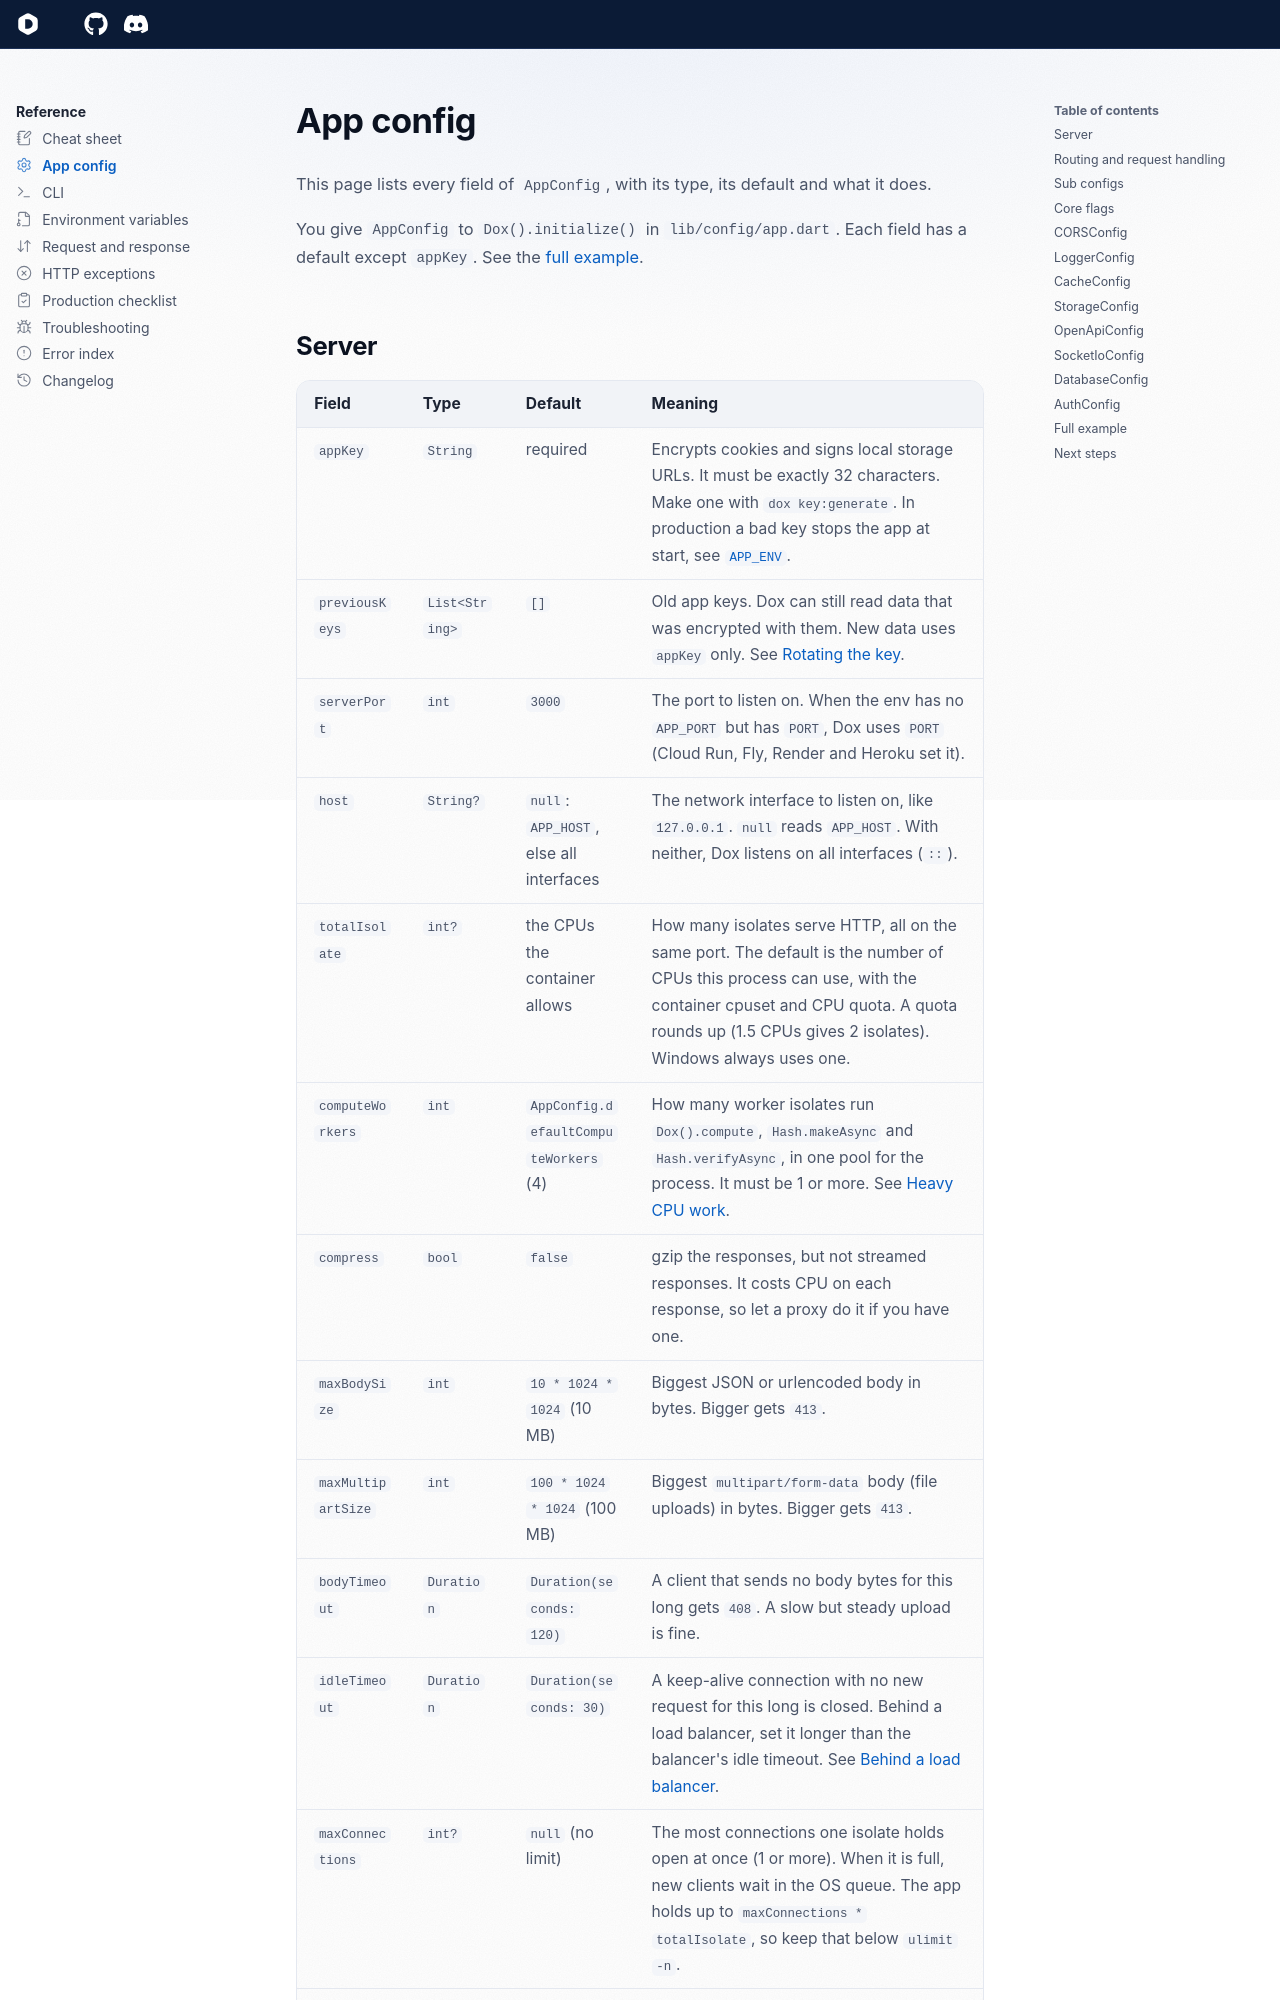

repository: dartondox/dox · page: 3.x/reference/app-config/index.html · generator: mkdocs

---
icon: lucide/settings
---

# App config

This page lists every field of `AppConfig`, with its type, its default and what it does.

You give `AppConfig` to `Dox().initialize()` in `lib/config/app.dart`. Each field has a default except `appKey`. See the [full example](#full-example).
